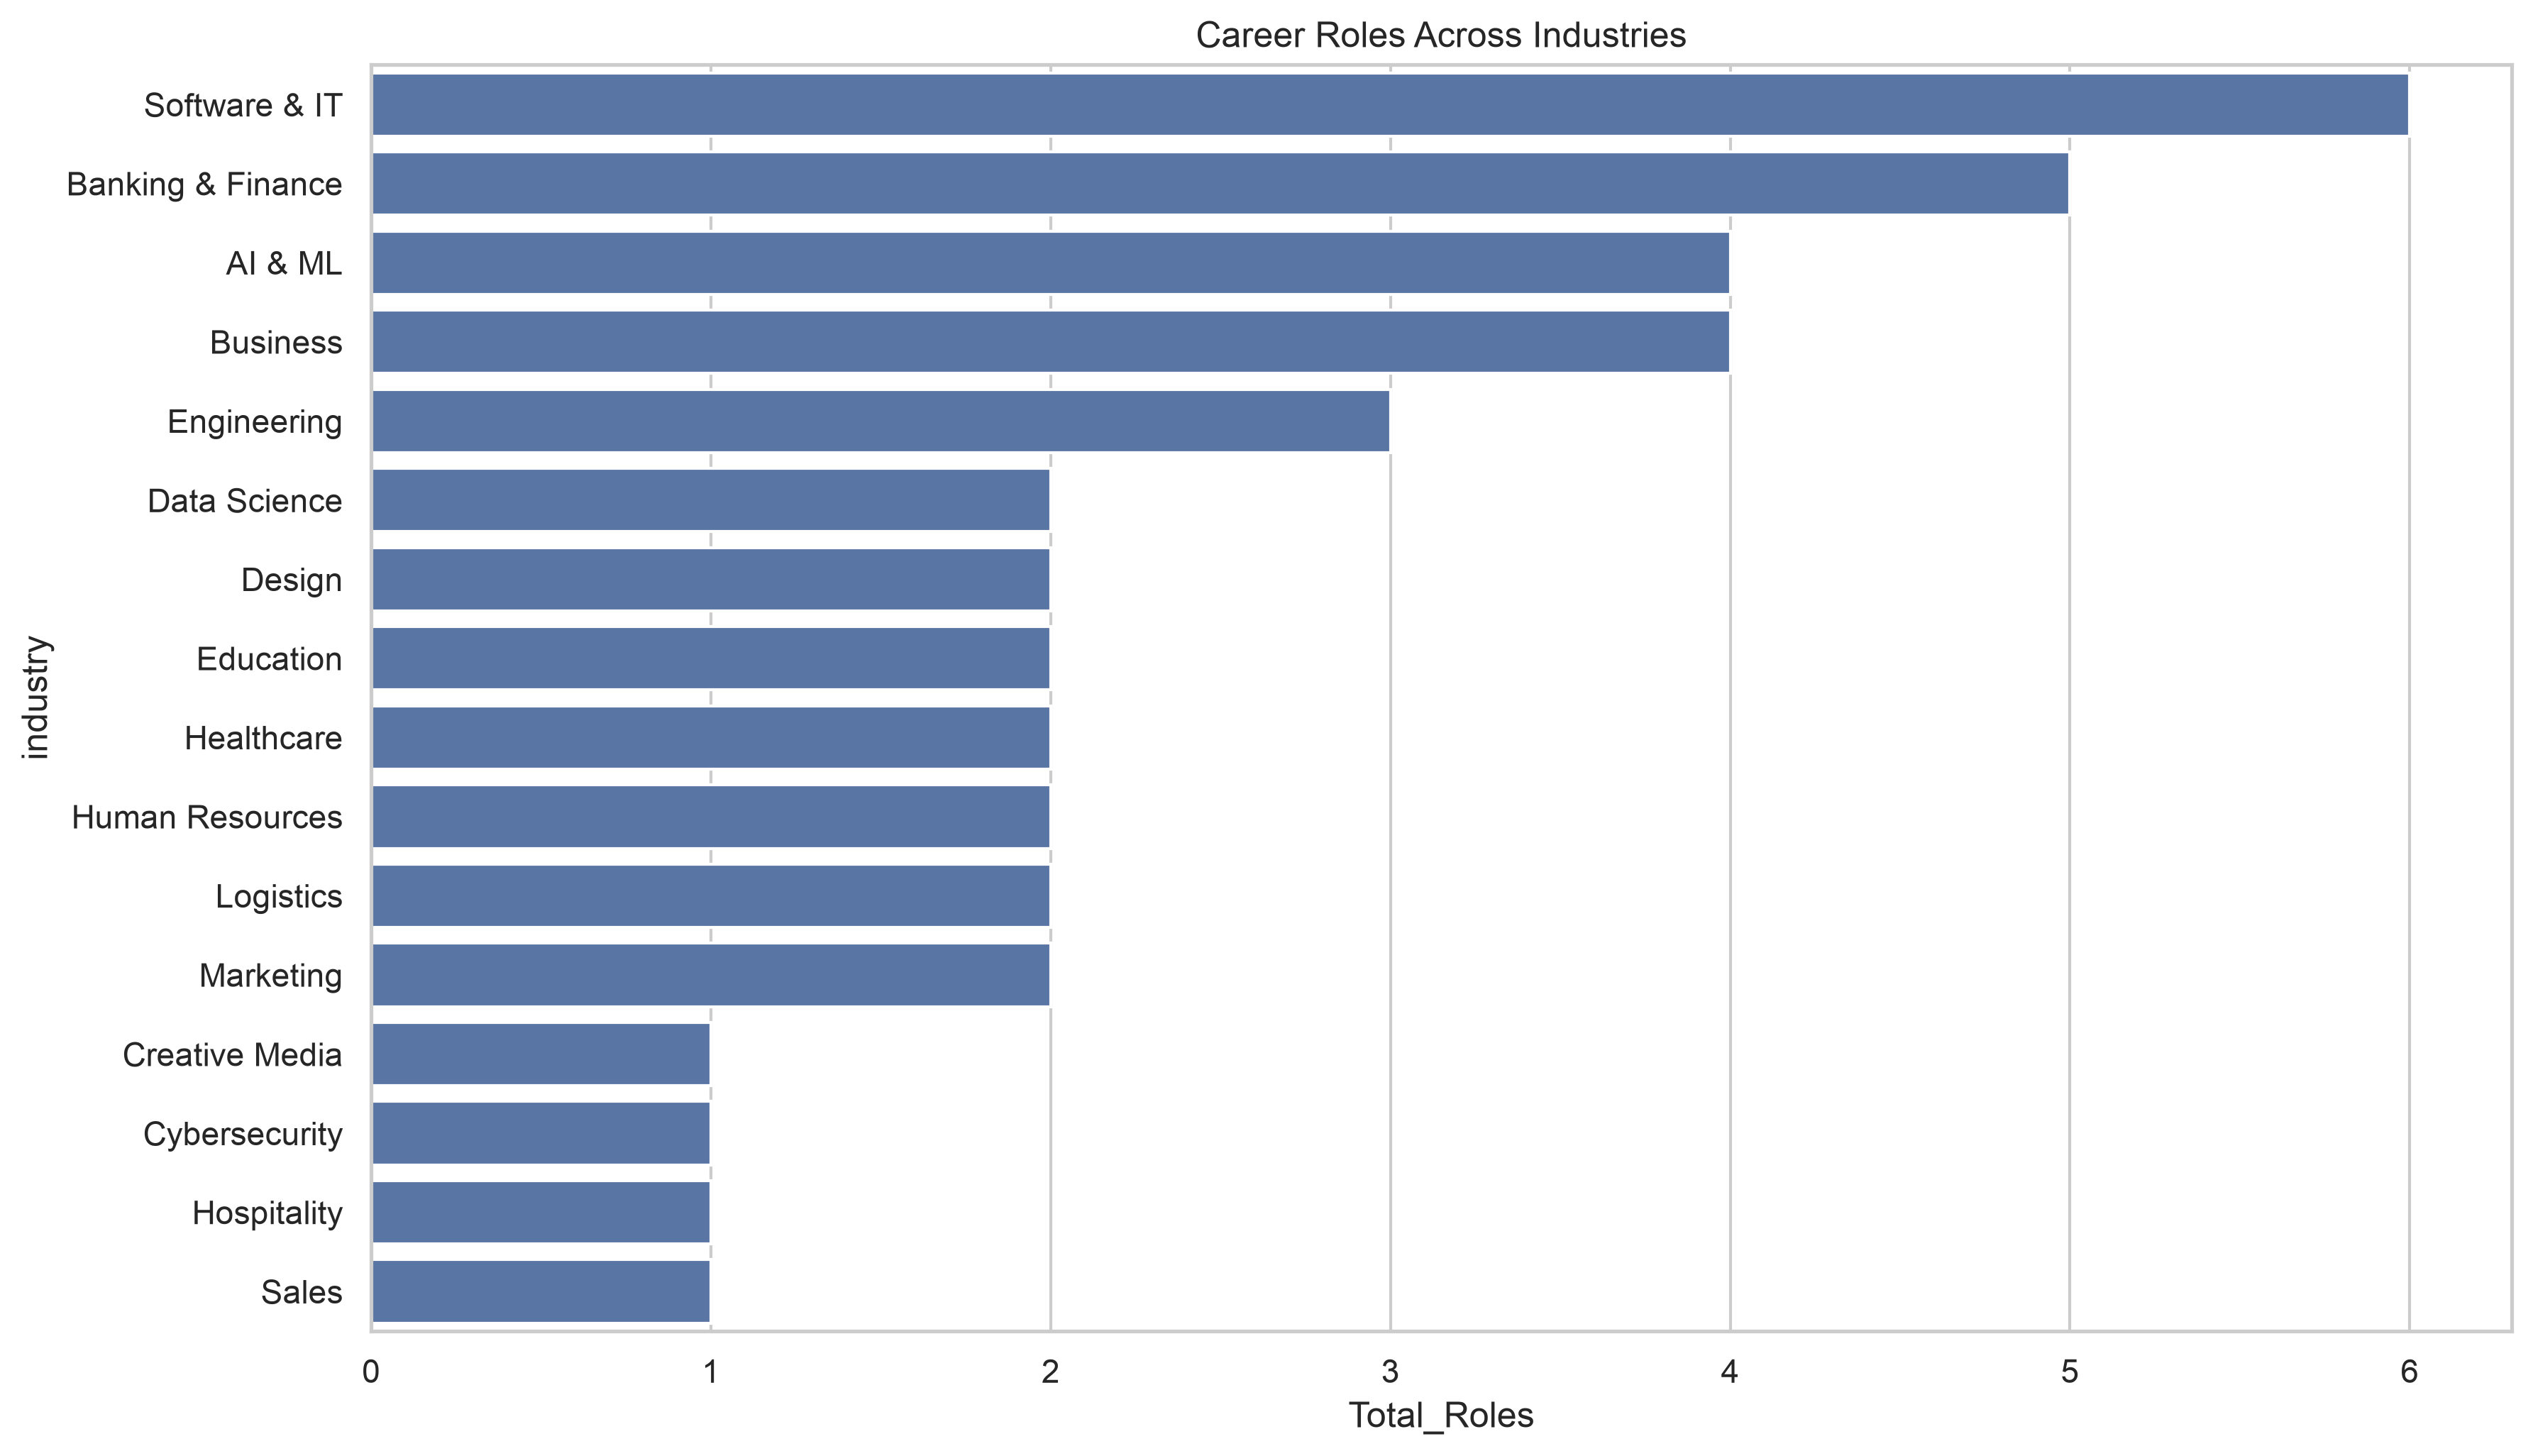

Source data for this figure (header and first rows):
industry, Total_Roles, Unique_Roles
Software & IT, 6, 6
Banking & Finance, 5, 5
AI & ML, 4, 4
Business, 4, 4
Engineering, 3, 3
Data Science, 2, 2
Design, 2, 2
Education, 2, 2
Healthcare, 2, 2
Human Resources, 2, 2
Logistics, 2, 2
Marketing, 2, 2
Creative Media, 1, 1
Cybersecurity, 1, 1
Hospitality, 1, 1
Sales, 1, 1
